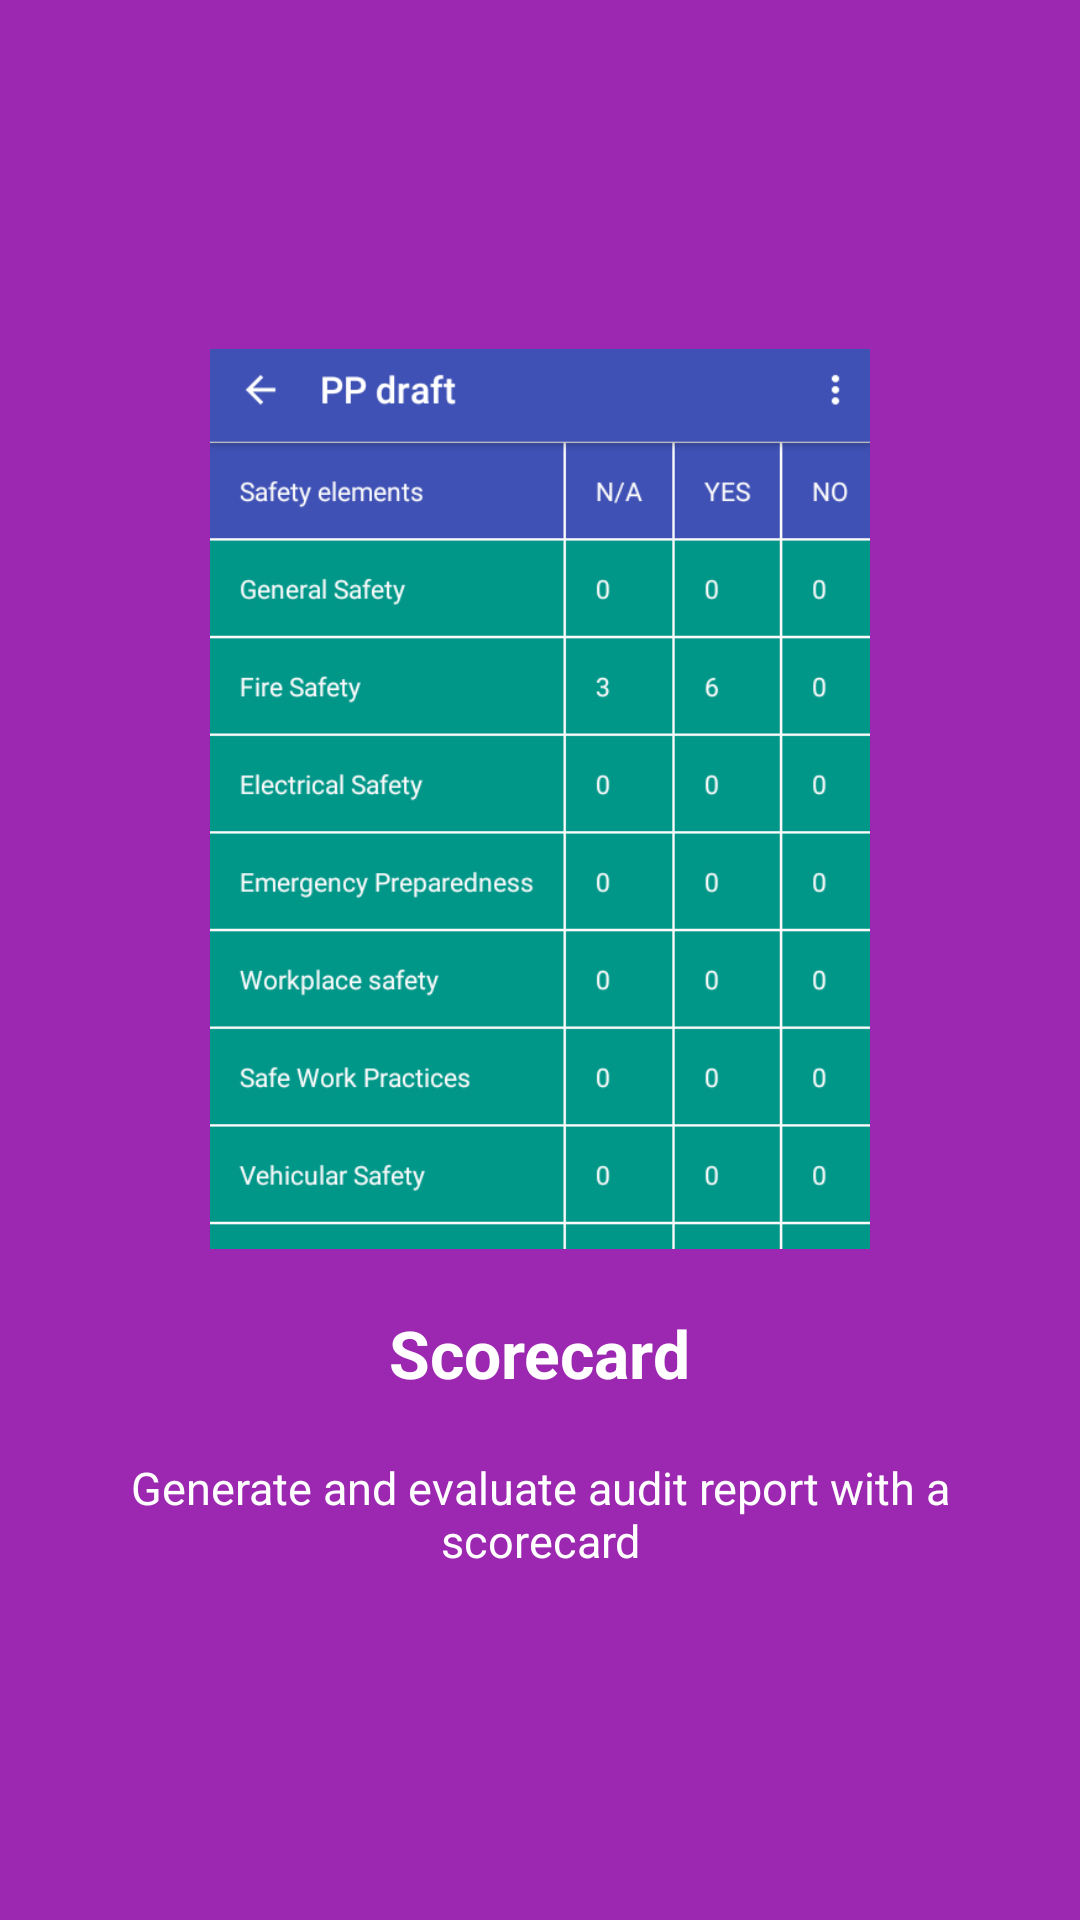

Write the Android layout XML for this screen, with the resource values it uses.
<!-- AndroidManifest.xml: application theme AppTheme.NoActionBar -->
<!-- res/layout/welcome_slide_10.xml -->
<?xml version="1.0" encoding="utf-8"?>
<LinearLayout xmlns:android="http://schemas.android.com/apk/res/android"
    xmlns:tools="http://schemas.android.com/tools"
    android:layout_width="match_parent"
    android:layout_height="match_parent"
    android:background="@color/bg_screen7"
    android:gravity="center"
    android:orientation="vertical">

    <ImageView
        android:layout_width="@dimen/img_width_height"
        android:layout_height="@dimen/img_width_height"
        android:layout_marginBottom="20dp"
        android:layout_marginLeft="40dp"
        android:layout_marginRight="40dp"
        android:src="@drawable/scorecard"
        tools:ignore="ContentDescription" />

    <TextView
        android:layout_width="wrap_content"
        android:layout_height="wrap_content"
        android:paddingLeft="40dp"
        android:paddingRight="40dp"
        android:text="@string/scorecard"
        android:textColor="@android:color/white"
        android:textSize="22sp"
        android:textStyle="bold" />

    <TextView
        android:layout_width="wrap_content"
        android:layout_height="wrap_content"
        android:layout_marginTop="20dp"
        android:gravity="center"
        android:paddingLeft="40dp"
        android:paddingRight="40dp"
        android:text="@string/scorecard_desc"
        android:textColor="@android:color/white"
        android:textSize="15sp" />

</LinearLayout>
<!-- resources referenced by this layout -->
<resources>
  <color name="bg_screen7">#9C27B0</color>
  <dimen name="img_width_height">300dp</dimen>
  <!-- drawable scorecard: png bitmap (drawable-xxhdpi, 33132 bytes) -->
  <string name="scorecard">Scorecard</string>
  <string name="scorecard_desc">Generate and evaluate audit report with a scorecard</string>
  <style name="AppTheme.NoActionBar">
          <item name="windowActionBar">false</item>
          <item name="windowNoTitle">true</item>
      </style>
</resources>
